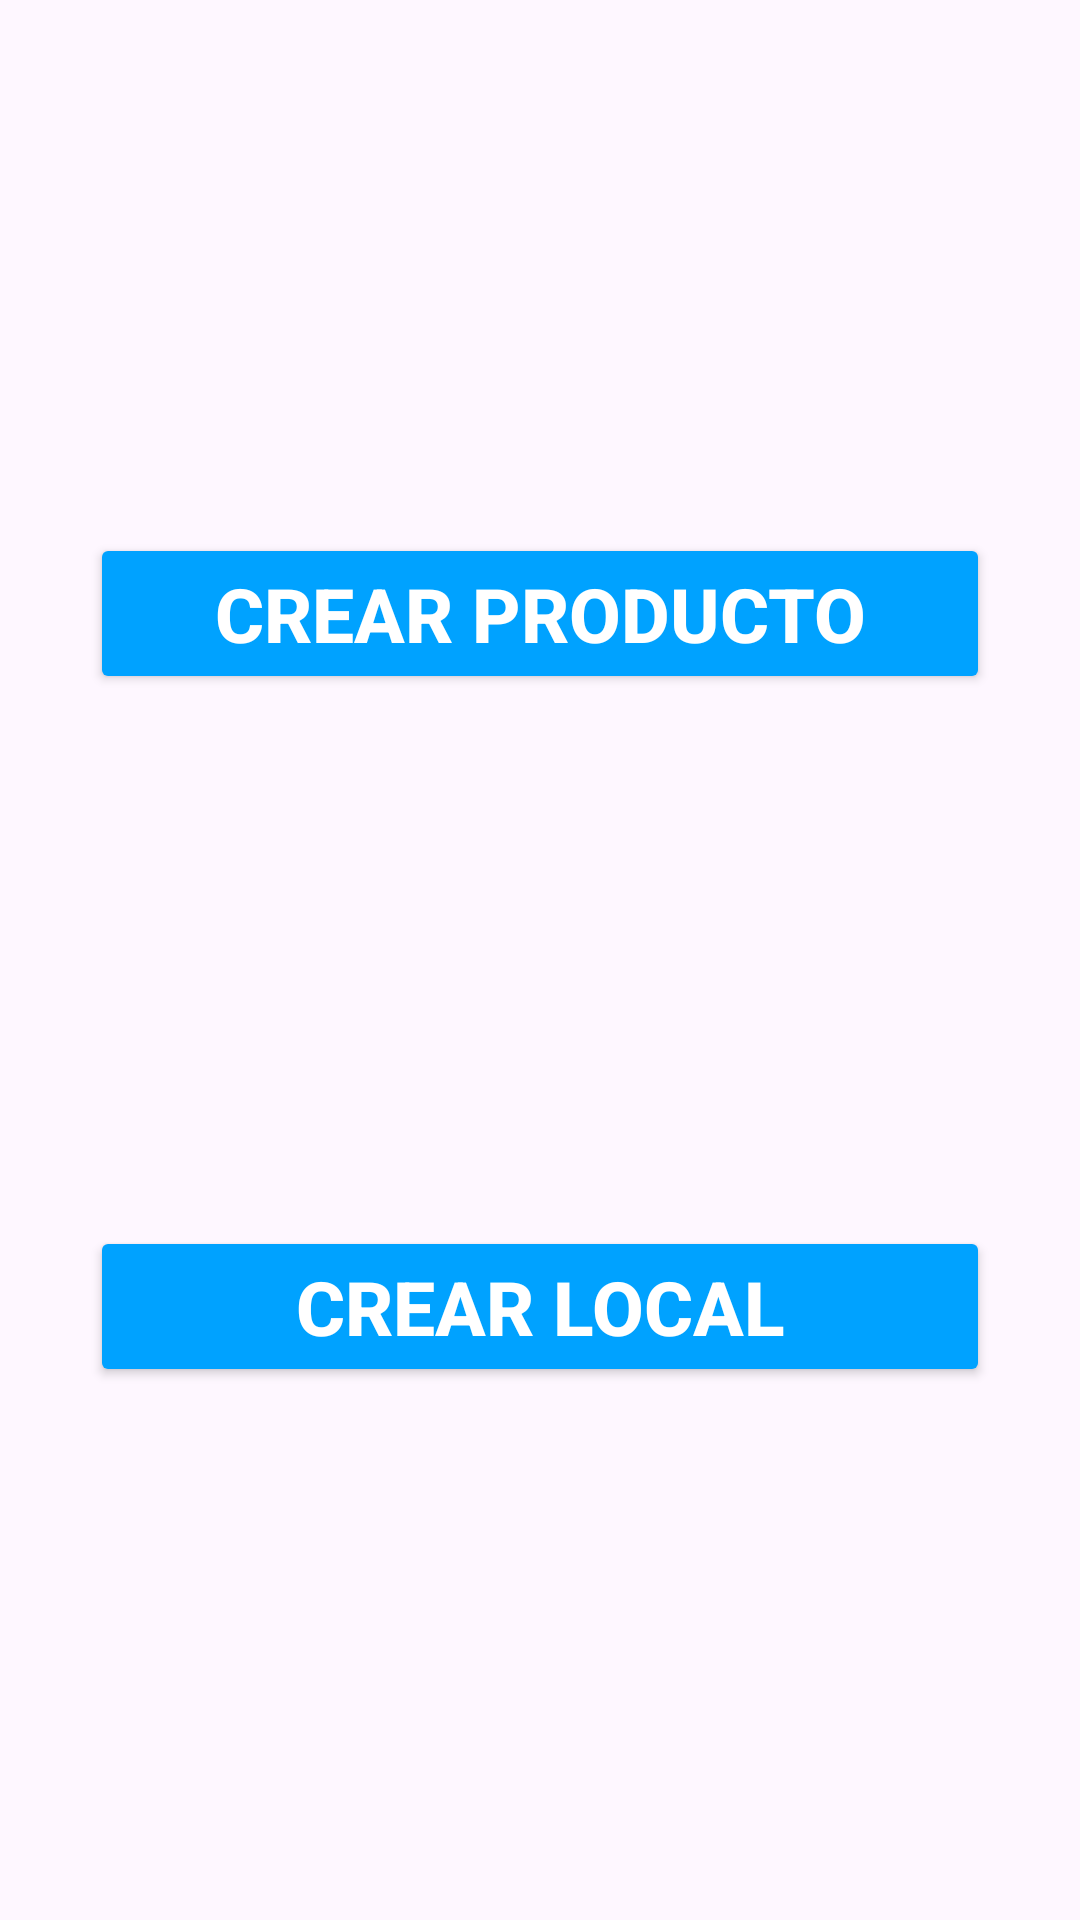

Produce the Android XML layout that renders to this screen, including the resource entries it uses.
<!-- AndroidManifest.xml: application theme Theme.EspañaSinGluten -->
<!-- res/layout/activity_modo_admin.xml -->
<?xml version="1.0" encoding="utf-8"?>
<androidx.constraintlayout.widget.ConstraintLayout xmlns:android="http://schemas.android.com/apk/res/android"
    xmlns:app="http://schemas.android.com/apk/res-auto"
    xmlns:tools="http://schemas.android.com/tools"
    android:layout_width="match_parent"
    android:layout_height="match_parent"
    tools:context="com.example.malagafree.ModoAdmin.ModoAdmin">

    <Button
        android:id="@+id/btnCrearProducto"
        android:layout_width="300dp"
        android:layout_height="wrap_content"
        android:textColor="@color/white"
        android:backgroundTint="@color/azul"
        android:text="Crear Producto"
        android:textStyle="bold"
        android:textSize="25sp"
        app:layout_constraintEnd_toEndOf="parent"
        app:layout_constraintStart_toStartOf="parent"
        app:layout_constraintTop_toTopOf="parent"
        app:layout_constraintBottom_toTopOf="@+id/btnCrearLocal"/>
    <Button
        android:id="@+id/btnCrearLocal"
        android:layout_width="300dp"
        android:layout_height="wrap_content"
        android:textColor="@color/white"
        android:backgroundTint="@color/azul"
        android:text="Crear Local"
        android:textStyle="bold"
        android:textSize="25sp"
        app:layout_constraintEnd_toEndOf="parent"
        app:layout_constraintStart_toStartOf="parent"
        app:layout_constraintTop_toBottomOf="@+id/btnCrearProducto"
        app:layout_constraintBottom_toBottomOf="parent"/>


</androidx.constraintlayout.widget.ConstraintLayout>
<!-- resources referenced by this layout -->
<resources>
  <color name="azul">#00A2FF</color>
  <color name="white">#FFFFFFFF</color>
  <style name="Theme.EspañaSinGluten" parent="Base.Theme.EspañaSinGluten" />
  <style name="Base.Theme.EspañaSinGluten" parent="Theme.Material3.DayNight.NoActionBar">
          
          
      </style>
</resources>
